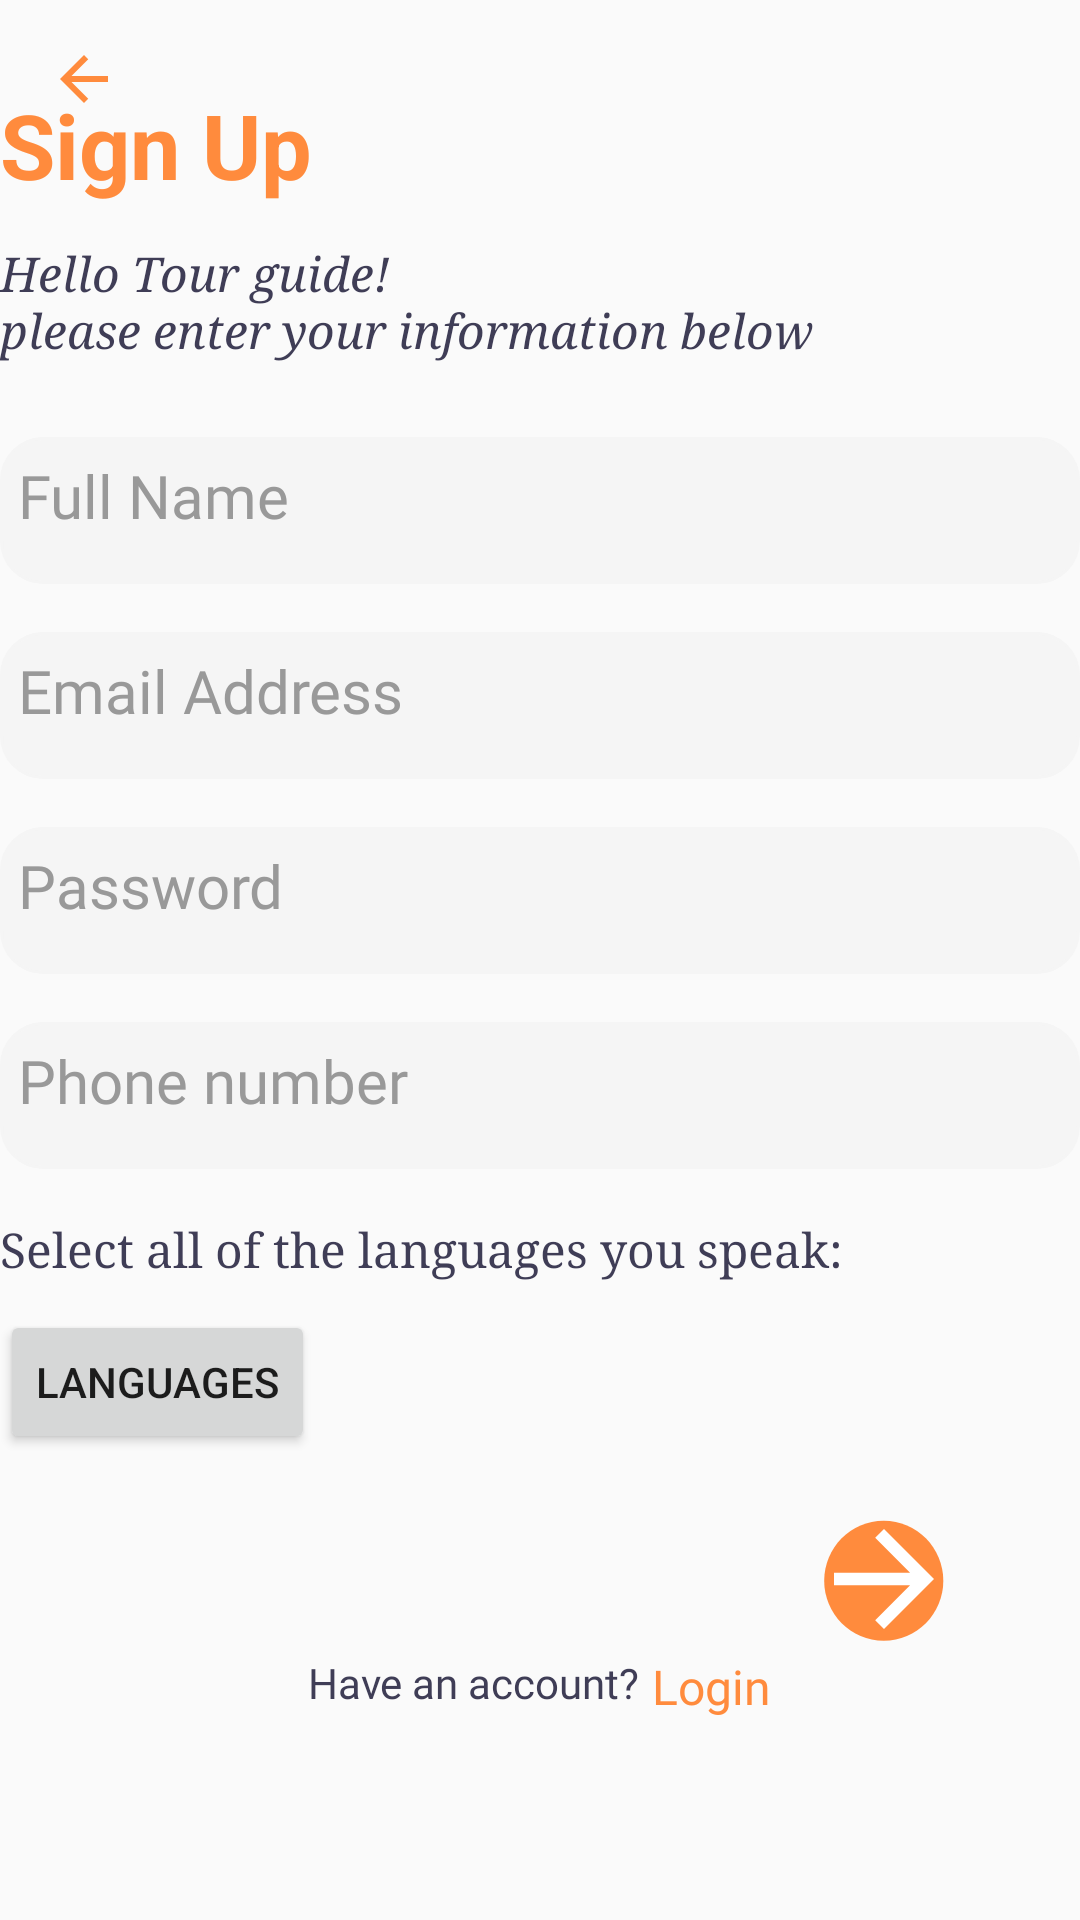

Here is an Android app screen rendered from its layout file. Give the layout XML and the strings, colors and styles it references.
<!-- AndroidManifest.xml: application theme AppTheme -->
<!-- res/layout/activity_signup_tourguide.xml -->
<?xml version="1.0" encoding="utf-8"?>
<androidx.core.widget.NestedScrollView xmlns:tools="http://schemas.android.com/tools"
    xmlns:android="http://schemas.android.com/apk/res/android"
    android:layout_width="match_parent"
    android:layout_height="match_parent"
    >


    <androidx.constraintlayout.widget.ConstraintLayout
        android:layout_width="match_parent"
        android:layout_height="match_parent">

        <ScrollView
            android:layout_width="match_parent"
            android:layout_height="match_parent">

            <RelativeLayout
                android:id="@+id/containerLayout"
                android:layout_width="match_parent"
                android:layout_height="wrap_content"
                android:layout_marginStart="@dimen/container_layout_margin"
                android:layout_marginTop="@dimen/container_layout_margin"
                android:layout_marginEnd="@dimen/container_layout_margin"
                android:layout_marginBottom="@dimen/container_layout_margin">

                <TextView
                    android:id="@+id/signupregg_title"
                    style="@style/LabelStyle"
                    android:layout_alignParentStart="true"
                    android:layout_alignParentTop="true"
                    android:layout_centerInParent="true"
                    android:layout_marginTop="28dp"
                    android:layout_width="wrap_content"
                    android:layout_height="wrap_content"
                    android:fontFamily="sans-serif"
                    android:textColor="#FF8B3D"
                    android:textSize="30sp"
                    android:textStyle="bold"
                    android:text="Sign Up"
                    />

                <TextView
                    android:id="@+id/signup_welcome_msg"
                    style="@style/LabelStyle"
                    android:fontFamily="serif"
                    android:textStyle="italic"

                    android:textColor="#3F3D56"
                    android:textSize="16sp"

                    android:layout_below="@id/signupregg_title"
                    android:layout_marginTop="12dp"
                    android:text="@string/signup_welcome_txt" />


                <EditText
                    android:id="@+id/tourg_password"
                    style="@style/EditTextStyle"
                    android:layout_below="@id/tourg_email_address"
                    android:layout_marginTop="16dp"
                    android:autofillHints=""
                    android:hint="@string/password_hint"
                    android:inputType="textPassword"
                    android:textSize="20sp"
                    android:background="@drawable/textbox"/>


                <EditText
                    android:id="@+id/tourg_full_name"
                    style="@style/EditTextStyle"
                    android:layout_below="@id/signup_welcome_msg"
                    android:layout_marginTop="25dp"
                    android:autofillHints=""
                    android:background="@drawable/textbox"
                    android:hint="@string/full_name_hint"
                    android:inputType="textEmailAddress"
                    android:textSize="20sp" />

                <EditText
                    android:id="@+id/tourg_email_address"
                    style="@style/EditTextStyle"
                    android:layout_below="@id/tourg_full_name"
                    android:layout_marginTop="16dp"
                    android:autofillHints=""
                    android:hint="@string/email_address_hint"
                    android:inputType="textEmailAddress"
                    android:background="@drawable/textbox"
                    android:textSize="20sp" />

                <EditText
                    android:id="@+id/tourg_phonenumber"
                    style="@style/EditTextStyle"
                    android:layout_below="@+id/tourg_password"
                    android:layout_marginTop="16dp"
                    android:autofillHints=""
                    android:ems="10"
                    android:background="@drawable/textbox"
                    android:hint="@string/phone_number"
                    android:inputType="phone"
                    android:textSize="20sp" />


                <TextView
                    android:id="@+id/textView5"
                    android:layout_width="wrap_content"
                    android:layout_height="wrap_content"
                    android:layout_below="@+id/tourg_phonenumber"
                    android:layout_marginTop="16dp"

                    android:text="@string/textview_language"


                    style="@style/LabelStyle"
                    android:fontFamily="serif"
                    android:textStyle="normal"

                    android:textColor="#3F3D56"
                    android:textSize="16sp"


                    />

                <Button
                    android:id="@+id/btnOrder"
                    android:layout_width="wrap_content"
                    android:layout_height="wrap_content"
                    android:layout_below="@+id/textView5"
                    android:layout_marginTop="10dp"
                    android:text="@string/make_an_order" />

                <TextView
                    android:id="@+id/tvItemSelected"
                    android:layout_width="wrap_content"
                    android:layout_height="wrap_content"
                    android:layout_below="@+id/btnOrder"
                    android:layout_marginTop="5dp"
                    android:gravity="center"
                    android:textColor="@color/primary_txt"
                    android:textSize="12sp"
                    android:textStyle="italic" />

<RelativeLayout
    android:id="@+id/realative"
    android:layout_width="match_parent"
    android:layout_height="match_parent"
    android:layout_below="@id/tvItemSelected"
    android:gravity="center">
                <Button
                    android:id="@+id/btn_signuptourg"
                    style="@style/SolidButtonStyle"
                    android:layout_width="50dp"
                    android:layout_height="50dp"

                    android:layout_alignParentEnd="true"


                    android:layout_marginTop="-5dp"
                    android:layout_marginEnd="-230dp"

                    android:background="@drawable/icon_arrrow"
                    android:gravity="center_vertical|center_horizontal"
                    />

</RelativeLayout>

                <RelativeLayout
                    android:id="@+id/login_navv"
                    android:layout_width="match_parent"
                    android:layout_height="wrap_content"

                    android:layout_below="@+id/realative"
                    android:gravity="center">

                    <TextView
                        android:id="@+id/have_account"
                        style="@style/LabelStyle"
                        android:fontFamily="@font/sf_pro_display_medium"
                        android:text="@string/have_account"
                        android:textColor="#3F3D56"
                        android:textSize="14sp" />

                    <TextView
                        android:id="@+id/login_label7"
                        style="@style/LabelStyle"
                        android:layout_toEndOf="@id/have_account"
                        android:fontFamily="@font/sf_pro_display_medium"
                        android:onClick="login"
                        android:text="@string/login_label1"
                        android:clickable="true"
                        android:textColor="#FF8B3D"
                        android:textSize="16sp" />
                </RelativeLayout>
            </RelativeLayout>
        </ScrollView>

        <androidx.appcompat.widget.Toolbar
            android:id="@+id/toolbar"
            android:layout_width="74dp"
            android:layout_height="53dp"
            tools:ignore="MissingConstraints">

            <ImageButton
                android:id="@+id/imagebuttonn"
                android:layout_width="wrap_content"
                android:layout_height="wrap_content"
                android:background="@android:color/transparent"
                android:contentDescription="@string/get_started_btn_label"
                android:paddingStart="@dimen/ic_nav_padding_start"
                android:paddingEnd="@dimen/ic_nav_padding_start"
                android:src="@drawable/icon_back_row"/>
        </androidx.appcompat.widget.Toolbar>


    </androidx.constraintlayout.widget.ConstraintLayout>
</androidx.core.widget.NestedScrollView>
<!-- resources referenced by this layout -->
<resources>
  <color name="primary_txt">#212121</color>
  <!-- drawable icon_back_row (drawable-anydpi) -->
  <?xml version="1.0" encoding="utf-8"?>
  <vector xmlns:android="http://schemas.android.com/apk/res/android"
      android:width="24dp"
      android:height="24dp"
      android:viewportWidth="24"
      android:viewportHeight="24">
  
  
    
    <path android:fillColor="#FF8B3D" android:pathData="M20,11H7.83l5.59,-5.59L12,4l-8,8 8,8 1.41,-1.41L7.83,13H20v-2z"/>
  </vector>
  <!-- drawable textbox (drawable) -->
  <shape xmlns:android="http://schemas.android.com/apk/res/android" android:shape="rectangle" >
      <solid android:color="@android:color/white" />
      <stroke
          android:width="1dp"
          android:color="#ffff" >
      </stroke>
      <padding android:left="6dp" android:right="6dp" android:top="6dp" android:bottom="6dp"/>
      <corners
          android:radius="14dp"   >
      </corners>
  </shape>
  <string name="email_address_hint">Email Address</string>
  <string name="full_name_hint">Full Name</string>
  <string name="get_started_btn_label">Get Started</string>
  <string name="have_account">Have an account?</string>
  <string name="login_label1">" Login"</string>
  <string name="make_an_order">Languages</string>
  <string name="password_hint">Password</string>
  <string name="phone_number">Phone number</string>
  <string name="signup_welcome_txt"> Hello Tour guide!\nplease enter your information below</string>
  <string name="textview_language">Select all of the languages you speak: </string>
  <style name="EditTextStyle">
          <item name="android:layout_width">match_parent</item>
          <item name="android:layout_height">wrap_content</item>
          <item name="android:backgroundTint">@color/edit_text_bg</item>
          <item name="android:textColor">@color/edit_text_txt</item>
          <item name="android:textColorHint">@color/edit_text_hint</item>
          <item name="android:fontFamily">@font/sf_pro_display_medium</item>
          <item name="android:textSize">22sp</item>
          <item name="android:paddingBottom">16dp</item>
      </style>
  <style name="LabelStyle" parent="AppTheme">
          <item name="android:layout_height">wrap_content</item>
          <item name="android:layout_width">wrap_content</item>
          <item name="android:textSize">28sp</item>
          <item name="android:fontFamily">@font/sf_pro_display_regular</item>
          <item name="android:textColor">@color/primary_txt</item>
      </style>
  <style name="SolidButtonStyle" parent="Widget.AppCompat.Button.Borderless">
          <item name="android:layout_width">wrap_content</item>
          <item name="android:layout_height">wrap_content</item>
          <item name="android:background">@drawable/solid_bg</item>
          <item name="android:textColor">#ffffff</item>
          <item name="android:fontFamily">@font/sf_pro_display_semibold</item>
          <item name="android:textSize">18sp</item>
      </style>
  <style name="AppTheme" parent="Theme.AppCompat.Light.NoActionBar">
          
          <item name="colorPrimary">@color/colorPrimary</item>
          <item name="colorPrimaryDark">@color/colorPrimaryDark</item>
          <item name="colorAccent">@color/colorAccent</item>
          <item name="android:windowFullscreen">true</item>
  
      </style>
  <color name="edit_text_bg">#f5f5f5</color>
  <color name="edit_text_txt">#999999</color>
  <color name="edit_text_hint">#999999</color>
  <color name="colorPrimary">#3F51B5</color>
  <color name="colorPrimaryDark">#141932</color>
  <color name="colorAccent">#ff563f</color>
</resources>
